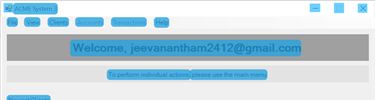
Task: Acme Library
Workflow: CV Click Search

Step 1: CV Screen Scope 'acme-system3.exe ACME' on 'Dashboard' (acme-system3.exe)

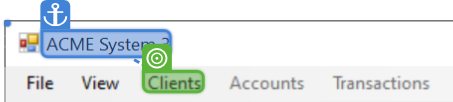
Step 2: CV Click - Text

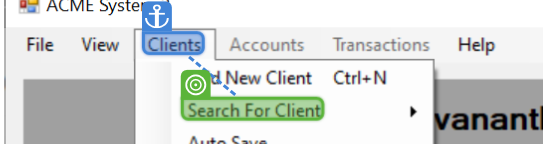
Step 3: CV Click - Text

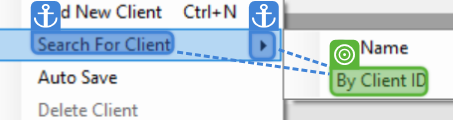
Step 4: CV Click - Text

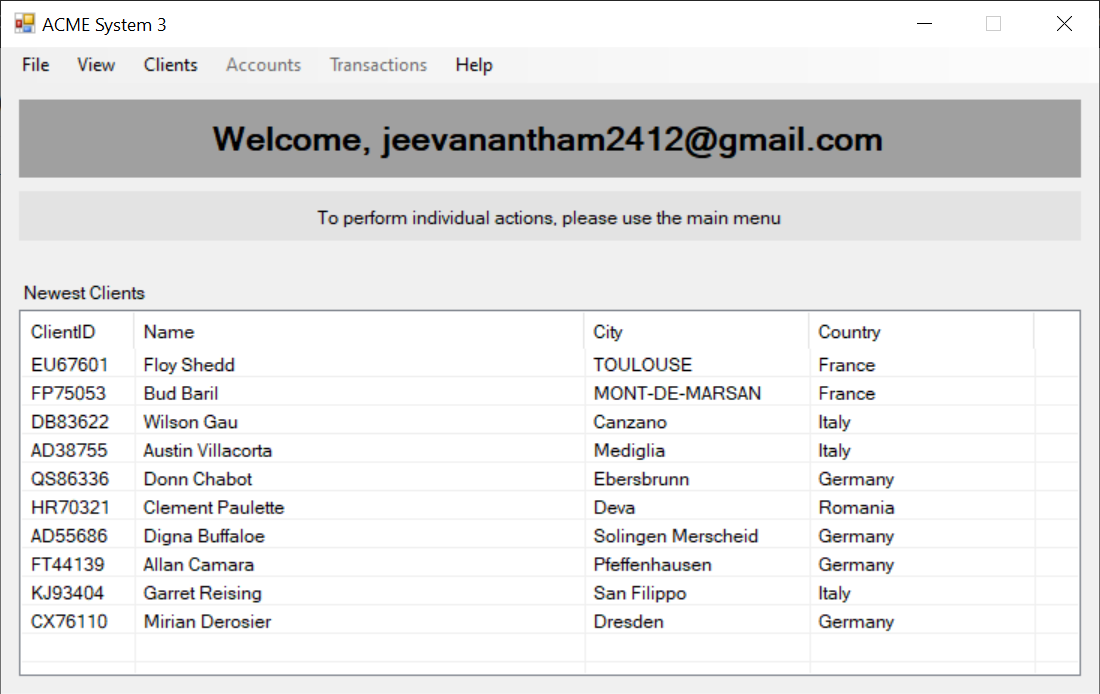
Step 5: Screen CV Click - 'Clients' (Main)

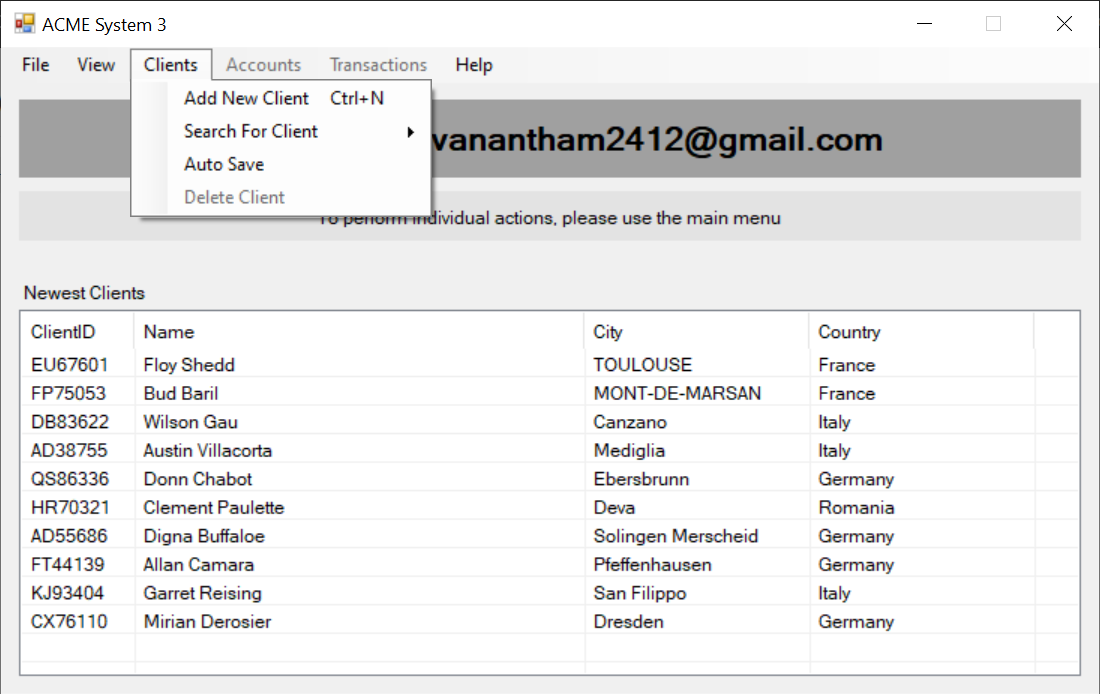
Step 6: Screen CV Click - ArrowButton

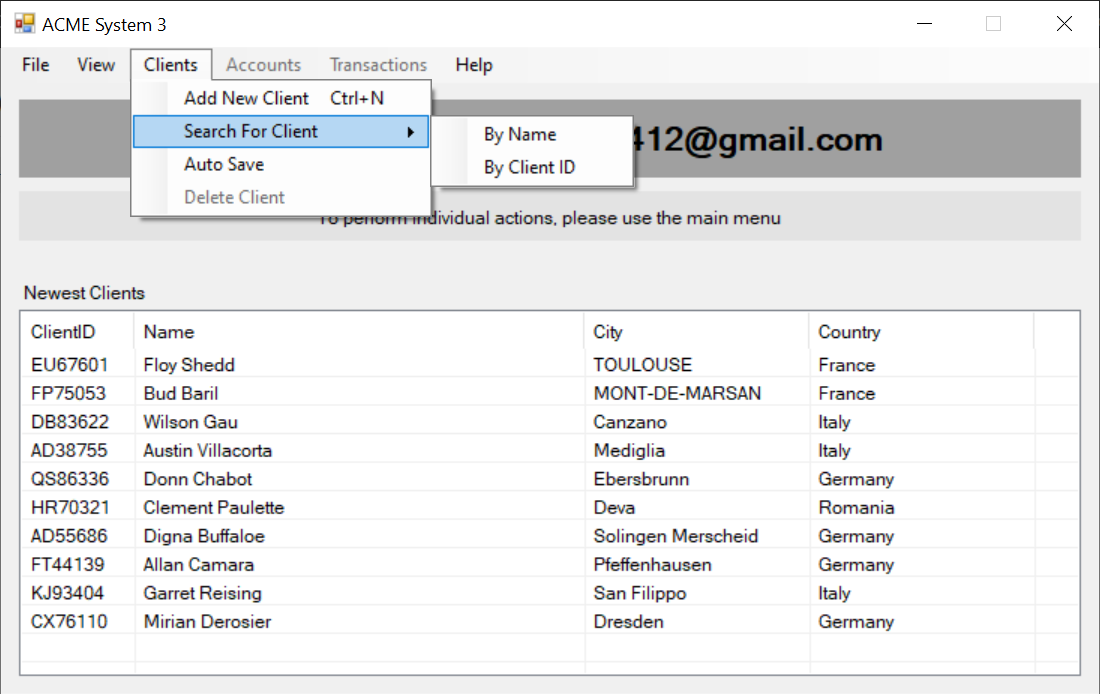
Step 7: Screen CV Click - 'By Client I